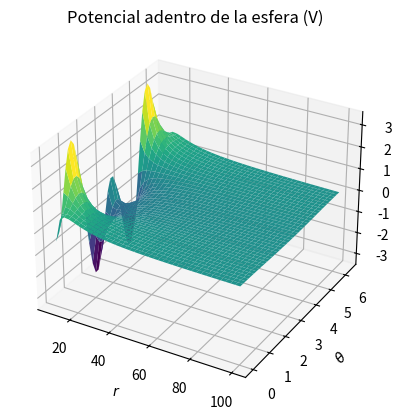

Reproduce this figure in Python.
#método github

#Gráfica del problema de Laplace de esféricas
#Problema 1
#importamos los módulos necesarios (es necesario tenerlos en el sistema)

from mpl_toolkits import mplot3d
import numpy as np
import matplotlib.pyplot as plt
import scipy.constants as cte

#Creamos los ejes en 3d
fig = plt.figure("Potencial_Esfericas_adentro")
ax = plt.axes(projection='3d')

#Creamos la función que vamos a graficar

R = 10 #radio del cilindro de 1 unidad en m
e_0 = cte.epsilon_0 #permitividad

r = np.linspace(R, 100, 40)
phi = np.linspace(0, 2*np.pi, 40)

#Paso importante
r, phi = np.meshgrid(r, phi) #hacemos una malla con las dos variables

Y = r*np.sin(phi)
X = r*np.cos(phi)

#Armamos la función de potencial V(r, phi) en V adentro de la esfera
V = (3*(R**3)*np.cos(phi))/(10*e_0*(r**2)) - (6*(R**5)*(np.cos(phi))**3)/(7*e_0*(r**4)) + (18*(R**5)* np.cos(phi))/(35*e_0*(r**4))

#Graficamos la función
ax.plot_surface(r, phi, V, rstride = 1, cstride = 1, cmap = 'viridis', edgecolor = 'none')

#Añadimos detalles adicionales estéticos 'esféricas'
ax.set_xlabel(r'$r$')
ax.set_ylabel(r'$\theta$')
ax.set_zlabel(r'$V(r,\theta)$')
ax.set_title("Potencial adentro de la esfera (V)")

#Mostramos la gráfica
plt.show()
